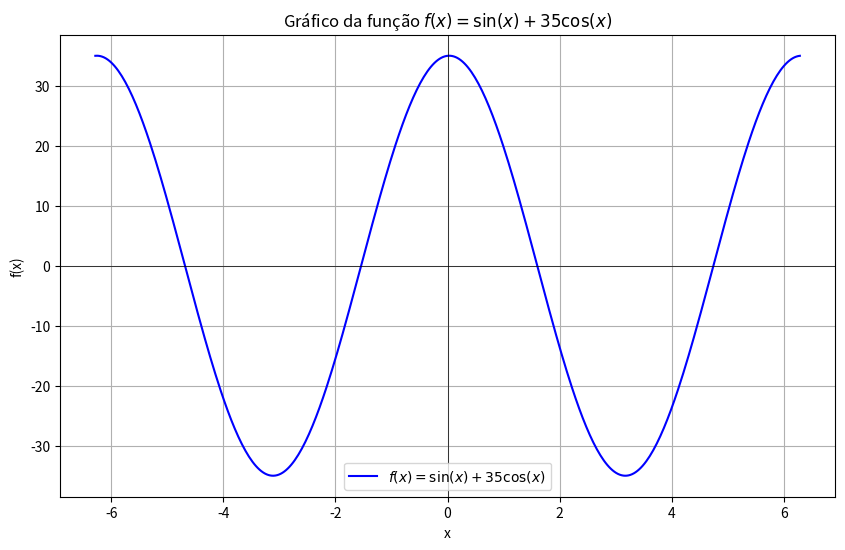

This figure's Python source:
import numpy as np
import matplotlib.pyplot as plt

# 1. Definir o intervalo de x
x = np.linspace(-2 * np.pi, 2 * np.pi, 400) # De -2pi a 2pi, com 400 pontos para suavidade

# 2. Calcular os valores de y para a função
y = np.sin(x) + 35 * np.cos(x)

# 3. Criar o gráfico
plt.figure(figsize=(10, 6)) # Define o tamanho da figura para melhor visualização
plt.plot(x, y, label=r'$f(x) = \sin(x) + 35\cos(x)$', color='blue')

# 4. Adicionar título e rótulos aos eixos
plt.title('Gráfico da função $f(x) = \sin(x) + 35\cos(x)$')
plt.xlabel('x')
plt.ylabel('f(x)')

# 5. Adicionar grade e legenda
plt.grid(True)
plt.legend()

# 6. Adicionar linha horizontal no y=0 e linha vertical no x=0
plt.axhline(0, color='black', linewidth=0.5)
plt.axvline(0, color='black', linewidth=0.5)

# 7. Exibir o gráfico
plt.show()